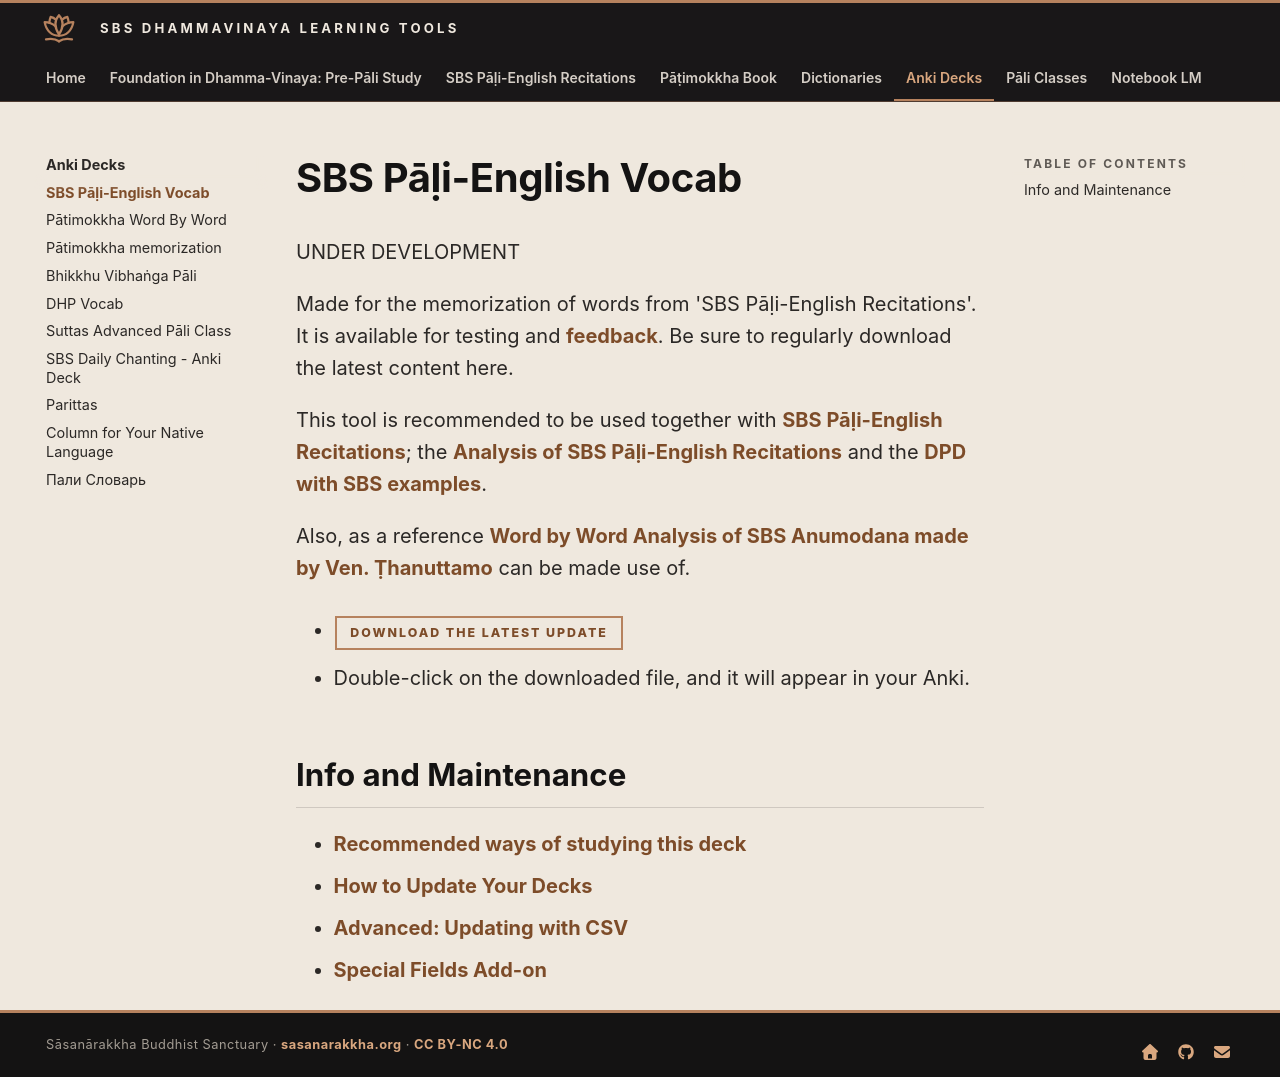

repository: sasanarakkha/study-tools · page: 5-anki/1-sbs/1-sbs-vocab/index.html · generator: mkdocs

# SBS Pāḷi-English Vocab

UNDER DEVELOPMENT

Made for the memorization of words from 'SBS Pāḷi-English Recitations'. It is available for testing and [feedback](https://docs.google.com/forms/d/e/1FAIpQLScNC5v2gQbBCM3giXfYIib9zrp-WMzwJuf_iVXEMX2re4BFFw/viewform?usp=pp_url&entry.1433863141=SBS-study-tools). Be sure to regularly download the latest content here.

This tool is recommended to be used together with [SBS Pāḷi-English Recitations](../../2-sbs-book.md); the [Analysis of SBS Pāḷi-English Recitations](../../6-pali-class/sbs-per-analysis.md) and the [DPD with SBS examples](../../4-dictionaries/1-sbs-pali-dictionary.md).

Also, as a reference [Word by Word Analysis of SBS Anumodana made by Ven. Ṭhanuttamo](../../6-pali-class/sbs-per-analysis/word-by-word-analysis-of-sbs-anumodana-chants-by-a-thanuttamo.md) can be made use of.

- **[Download the latest update](https://github.com/sasanarakkha/study-tools/releases/latest/download/sbs-pali-english-vocab.apkg)**

- Double-click on the downloaded file, and it will appear in your Anki.

## Info and Maintenance

- [Recommended ways of studying this deck](study-ways.md)
- [How to Update Your Decks](../general/updating.md)
- [Advanced: Updating with CSV](../general/csv-update.md)
- [Special Fields Add-on](../general/special-fields.md)
